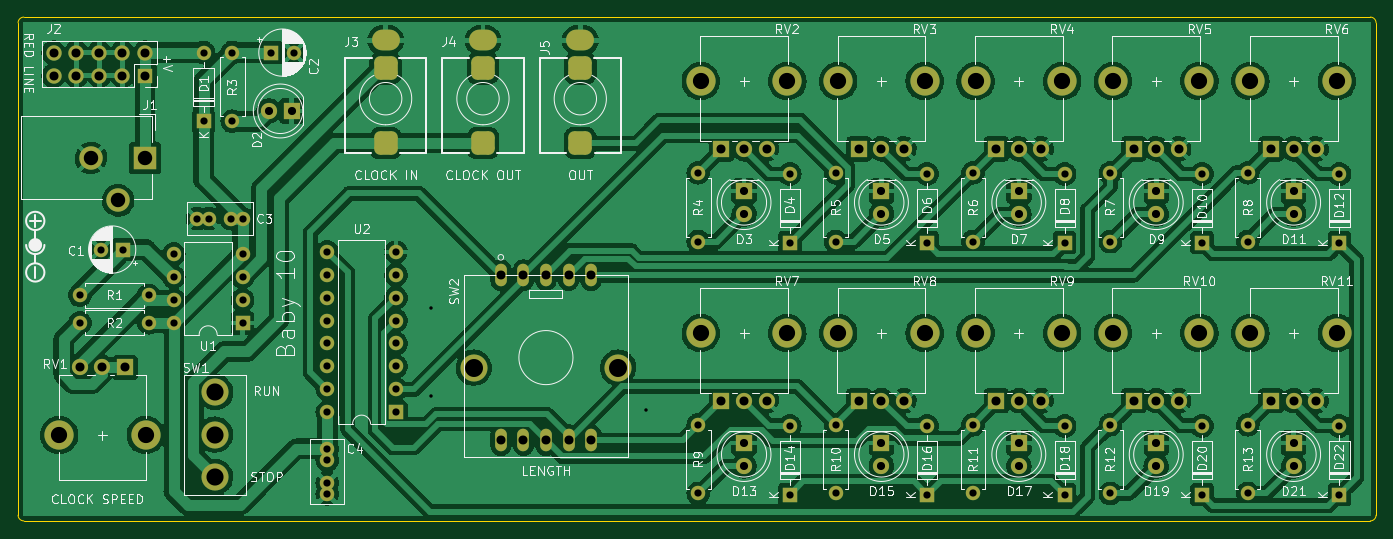
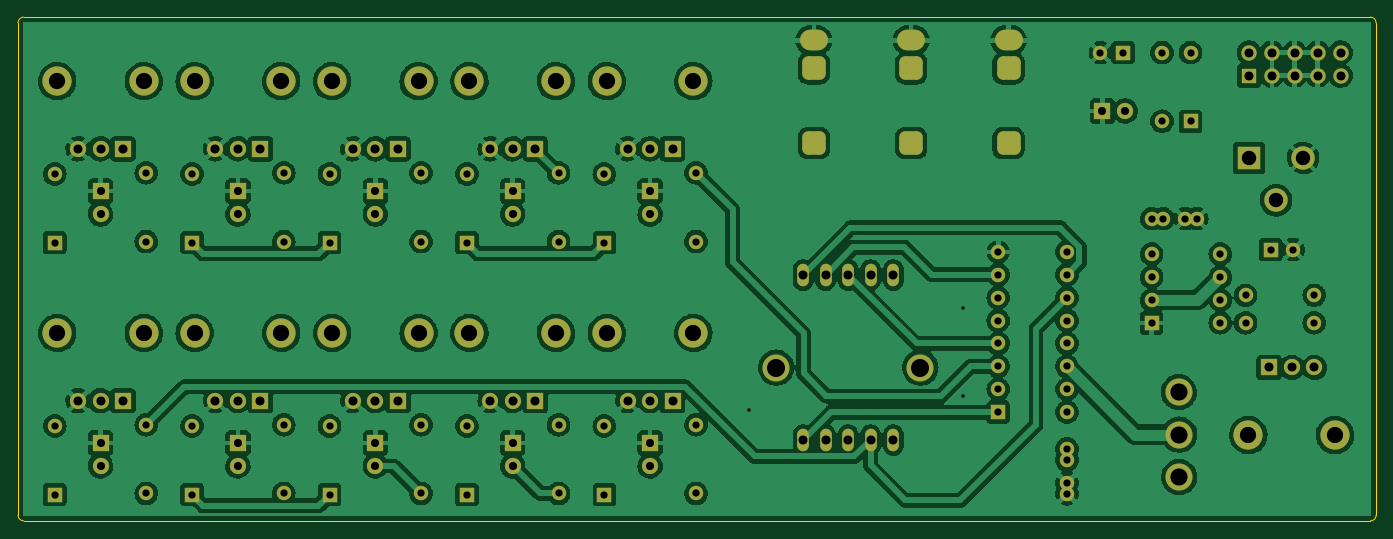
Circuit board: 8 layer files. Board 150.6 x 55.9 mm.
- bottom_copper: baby10-B_Cu.gbl (446241 bytes)
- bottom_mask: baby10-B_Mask.gbs (7961 bytes)
- bottom_silk: baby10-B_Silkscreen.gbo (458 bytes)
- outline: baby10-Edge_Cuts.gm1 (979 bytes)
- top_copper: baby10-F_Cu.gtl (420945 bytes)
- top_mask: baby10-F_Mask.gts (7961 bytes)
- top_silk: baby10-F_Silkscreen.gto (94133 bytes)
- drill: baby10.drl (4347 bytes)

=== bottom_copper: baby10-B_Cu.gbl (446241 bytes, source omitted) ===
=== bottom_mask: baby10-B_Mask.gbs (7961 bytes, source omitted) ===
=== bottom_silk: baby10-B_Silkscreen.gbo ===
%TF.GenerationSoftware,KiCad,Pcbnew,(6.0.0-0)*%
%TF.CreationDate,2022-04-11T21:26:13+01:00*%
%TF.ProjectId,baby10,62616279-3130-42e6-9b69-6361645f7063,rev?*%
%TF.SameCoordinates,Original*%
%TF.FileFunction,Legend,Bot*%
%TF.FilePolarity,Positive*%
%FSLAX46Y46*%
G04 Gerber Fmt 4.6, Leading zero omitted, Abs format (unit mm)*
G04 Created by KiCad (PCBNEW (6.0.0-0)) date 2022-04-11 21:26:13*
%MOMM*%
%LPD*%
G01*
G04 APERTURE LIST*
G04 APERTURE END LIST*
M02*

=== outline: baby10-Edge_Cuts.gm1 ===
%TF.GenerationSoftware,KiCad,Pcbnew,(6.0.0-0)*%
%TF.CreationDate,2022-04-11T21:26:14+01:00*%
%TF.ProjectId,baby10,62616279-3130-42e6-9b69-6361645f7063,rev?*%
%TF.SameCoordinates,Original*%
%TF.FileFunction,Profile,NP*%
%FSLAX46Y46*%
G04 Gerber Fmt 4.6, Leading zero omitted, Abs format (unit mm)*
G04 Created by KiCad (PCBNEW (6.0.0-0)) date 2022-04-11 21:26:14*
%MOMM*%
%LPD*%
G01*
G04 APERTURE LIST*
%TA.AperFunction,Profile*%
%ADD10C,0.050000*%
%TD*%
G04 APERTURE END LIST*
D10*
X40132000Y-30988000D02*
G75*
G03*
X39497000Y-31623000I-1J-634999D01*
G01*
X189484000Y-86868000D02*
G75*
G03*
X190119000Y-86233000I1J634999D01*
G01*
X190119000Y-31623000D02*
G75*
G03*
X189484000Y-30988000I-634999J1D01*
G01*
X189484000Y-30988000D02*
X40132000Y-30988000D01*
X39497000Y-86233000D02*
G75*
G03*
X40132000Y-86868000I634999J-1D01*
G01*
X40132000Y-86868000D02*
X189484000Y-86868000D01*
X190119000Y-86233000D02*
X190119000Y-31623000D01*
X39497000Y-31623000D02*
X39497000Y-86233000D01*
M02*

=== top_copper: baby10-F_Cu.gtl (420945 bytes, source omitted) ===
=== top_mask: baby10-F_Mask.gts (7961 bytes, source omitted) ===
=== top_silk: baby10-F_Silkscreen.gto (94133 bytes, source omitted) ===
=== drill: baby10.drl ===
M48
; DRILL file {KiCad (6.0.0-0)} date Monday, 11 April 2022 at 21:26:15
; FORMAT={-:-/ absolute / metric / decimal}
; #@! TF.CreationDate,2022-04-11T21:26:15+01:00
; #@! TF.GenerationSoftware,Kicad,Pcbnew,(6.0.0-0)
; #@! TF.FileFunction,MixedPlating,1,2
FMAT,2
METRIC
; #@! TA.AperFunction,Plated,PTH,ViaDrill
T1C0.381
; #@! TA.AperFunction,Plated,PTH,ComponentDrill
T2C0.600
; #@! TA.AperFunction,Plated,PTH,ComponentDrill
T3C0.800
; #@! TA.AperFunction,Plated,PTH,ComponentDrill
T4C0.900
; #@! TA.AperFunction,Plated,PTH,ComponentDrill
T5C1.000
; #@! TA.AperFunction,Plated,PTH,ComponentDrill
T6C1.600
; #@! TA.AperFunction,Plated,PTH,ComponentDrill
T7C1.800
; #@! TA.AperFunction,Plated,PTH,ComponentDrill
T8C1.900
; #@! TA.AperFunction,Plated,PTH,ComponentDrill
T9C2.000
%
G90
G05
T1
X85.344Y-63.246
X85.344Y-73.025
X109.093Y-74.549
T3
X46.355Y-61.849
X46.355Y-64.897
X48.681Y-56.769
X51.181Y-56.769
X53.975Y-61.849
X53.975Y-64.897
X56.769Y-57.277
X56.769Y-59.817
X56.769Y-62.357
X56.769Y-64.897
X59.389Y-53.34
X60.071Y-34.925
X60.071Y-42.545
X60.639Y-53.34
X63.139Y-53.34
X63.246Y-34.925
X63.246Y-42.545
X64.389Y-53.34
X64.389Y-57.277
X64.389Y-59.817
X64.389Y-62.357
X64.389Y-64.897
X67.564Y-34.925
X70.064Y-34.925
X73.787Y-57.023
X73.787Y-59.563
X73.787Y-62.103
X73.787Y-64.643
X73.787Y-67.183
X73.787Y-69.723
X73.787Y-72.263
X73.787Y-74.803
X73.787Y-78.867
X73.787Y-80.117
X73.787Y-82.617
X73.787Y-83.867
X81.407Y-57.023
X81.407Y-59.563
X81.407Y-62.103
X81.407Y-64.643
X81.407Y-67.183
X81.407Y-69.723
X81.407Y-72.263
X81.407Y-74.803
X114.935Y-48.26
X114.935Y-55.88
X114.935Y-76.2
X114.935Y-83.82
X125.095Y-48.387
X125.095Y-56.007
X125.095Y-76.327
X125.095Y-83.947
X130.175Y-48.26
X130.175Y-55.88
X130.175Y-76.2
X130.175Y-83.82
X140.335Y-48.387
X140.335Y-56.007
X140.335Y-76.327
X140.335Y-83.947
X145.415Y-48.26
X145.415Y-55.88
X145.415Y-76.2
X145.415Y-83.82
X155.575Y-48.387
X155.575Y-56.007
X155.575Y-76.327
X155.575Y-83.947
X160.655Y-48.26
X160.655Y-55.88
X160.655Y-76.2
X160.655Y-83.82
X170.815Y-48.387
X170.815Y-56.007
X170.815Y-76.327
X170.815Y-83.947
X175.895Y-48.26
X175.895Y-55.88
X175.895Y-76.2
X175.895Y-83.82
X186.055Y-48.387
X186.055Y-56.007
X186.055Y-76.327
X186.055Y-83.947
T4
X67.31Y-41.402
X69.85Y-41.402
X120.015Y-50.292
X120.015Y-52.832
X120.015Y-78.232
X120.015Y-80.772
X135.255Y-50.292
X135.255Y-52.832
X135.255Y-78.232
X135.255Y-80.772
X150.495Y-50.292
X150.495Y-52.832
X150.495Y-78.232
X150.495Y-80.772
X165.735Y-50.292
X165.735Y-52.832
X165.735Y-78.232
X165.735Y-80.772
X180.975Y-50.292
X180.975Y-52.832
X180.975Y-78.232
X180.975Y-80.772
T5
X43.434Y-34.925
X43.434Y-37.465
X45.974Y-34.925
X45.974Y-37.465
X46.355Y-69.843
X48.514Y-34.925
X48.514Y-37.465
X48.855Y-69.843
X51.054Y-34.925
X51.054Y-37.465
X51.355Y-69.843
X53.594Y-34.925
X53.594Y-37.465
X93.04Y-59.599
X93.04Y-77.9
X95.555Y-59.599
X95.555Y-77.9
X98.044Y-59.599
X98.044Y-77.9
X100.559Y-59.599
X100.559Y-77.9
X103.048Y-59.599
X103.048Y-77.9
X117.515Y-45.6
X117.515Y-73.54
X120.015Y-45.6
X120.015Y-73.54
X122.515Y-45.6
X122.515Y-73.54
X132.755Y-45.6
X132.755Y-73.54
X135.255Y-45.6
X135.255Y-73.54
X137.755Y-45.6
X137.755Y-73.54
X147.995Y-45.6
X147.995Y-73.54
X150.495Y-45.6
X150.495Y-73.54
X152.995Y-45.6
X152.995Y-73.54
X163.235Y-45.6
X163.235Y-73.54
X165.735Y-45.6
X165.735Y-73.54
X168.235Y-45.6
X168.235Y-73.54
X178.475Y-45.6
X178.475Y-73.54
X180.975Y-45.6
X180.975Y-73.54
X183.475Y-45.6
X183.475Y-73.54
T6
X47.594Y-46.609
X50.594Y-51.309
X53.594Y-46.609
T7
X44.055Y-77.343
X53.655Y-77.343
X115.215Y-38.1
X115.215Y-66.04
X124.815Y-38.1
X124.815Y-66.04
X130.455Y-38.1
X130.455Y-66.04
X140.055Y-38.1
X140.055Y-66.04
X145.695Y-38.1
X145.695Y-66.04
X155.295Y-38.1
X155.295Y-66.04
X160.935Y-38.1
X160.935Y-66.04
X170.535Y-38.1
X170.535Y-66.04
X176.175Y-38.1
X176.175Y-66.04
X185.775Y-38.1
X185.775Y-66.04
T8
X61.341Y-77.293
X61.341Y-81.993
X61.366Y-72.593
T9
X90.043Y-69.861
X106.045Y-69.861
T2
G00X80.764Y-33.558
M15
G01X79.764Y-33.558
M16
G05
G00X80.764Y-36.658
M15
G01X79.764Y-36.658
M16
G05
G00X80.764Y-44.958
M15
G01X79.764Y-44.958
M16
G05
G00X91.559Y-33.558
M15
G01X90.559Y-33.558
M16
G05
G00X91.559Y-36.658
M15
G01X90.559Y-36.658
M16
G05
G00X91.559Y-44.958
M15
G01X90.559Y-44.958
M16
G05
G00X102.354Y-33.558
M15
G01X101.354Y-33.558
M16
G05
G00X102.354Y-36.658
M15
G01X101.354Y-36.658
M16
G05
G00X102.354Y-44.958
M15
G01X101.354Y-44.958
M16
G05
T0
M30

